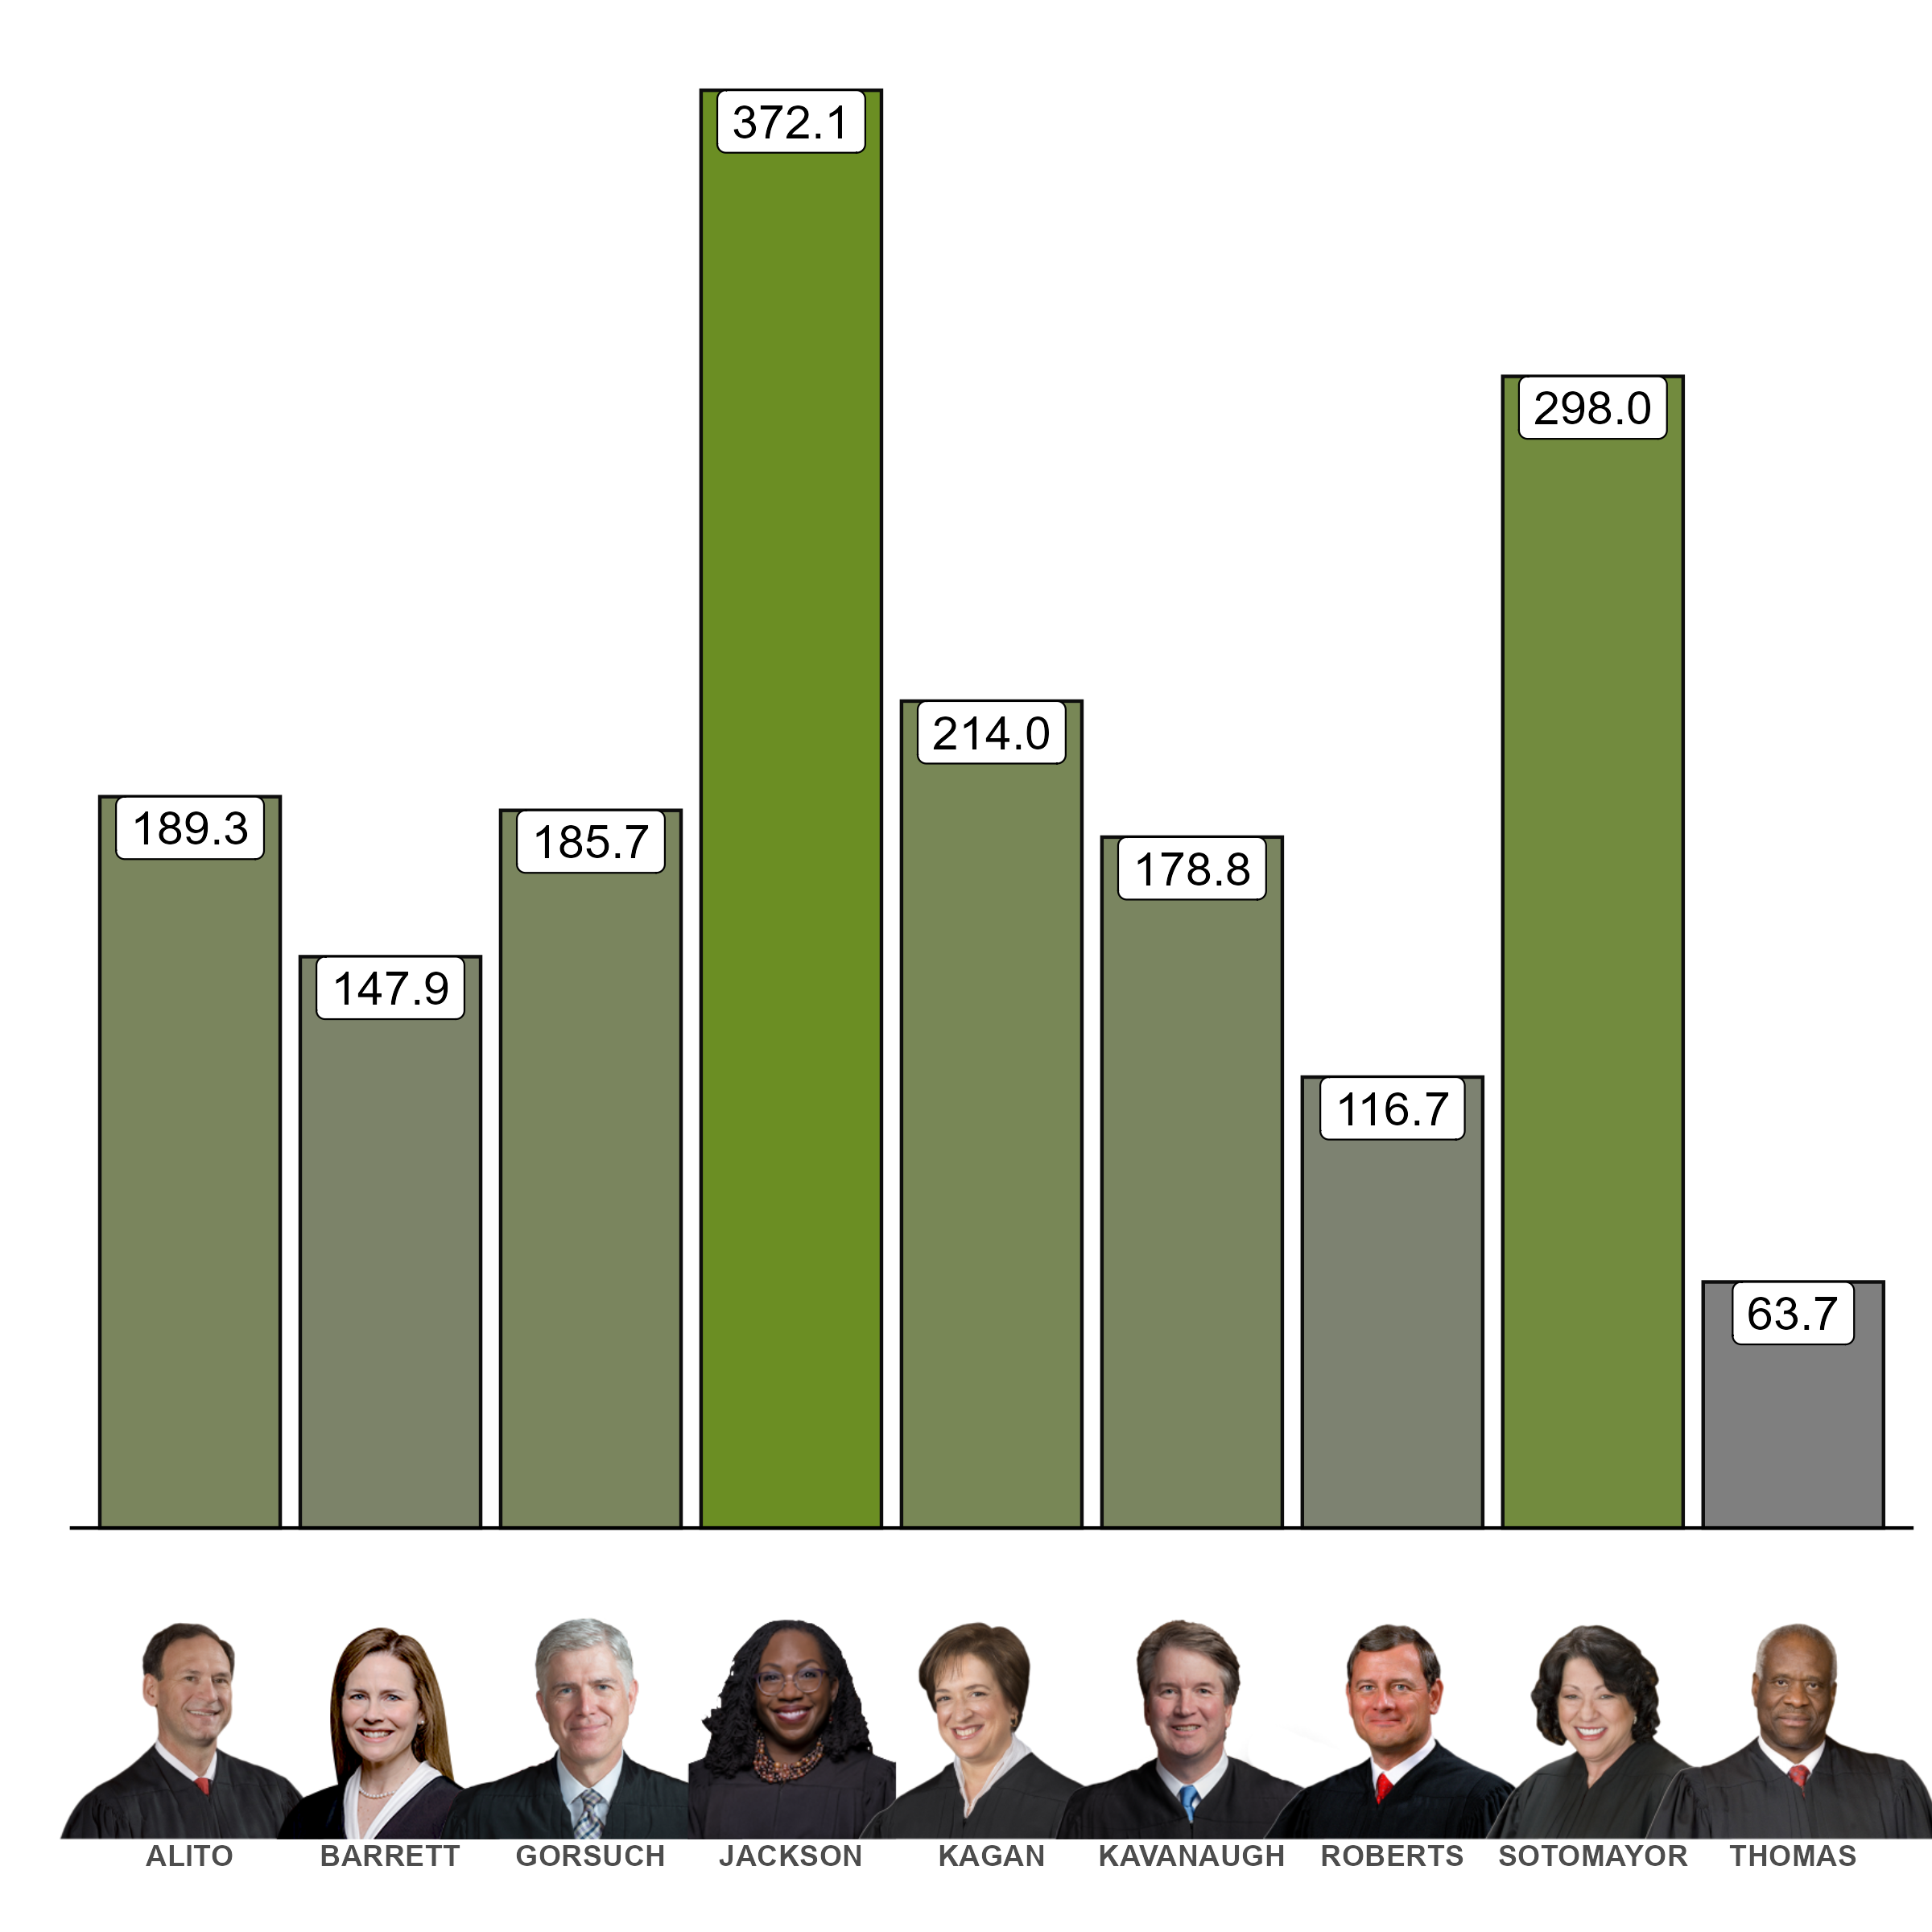

The table this chart was drawn from, first rows:
sitting, ALITO, BARRETT, GORSUCH, JACKSON, KAGAN, KAVANAUGH, ROBERTS, SOTOMAYOR, THOMAS
October, 7000, 4195, 7978, 13292, 9208, 5930, 3779, 8729, 1635
November, 5370, 6384, 5539, 9107, 5034, 5436, 2175, 6303, 1310
December, 5376, 4496, 5707, 10057, 8016, 6513, 3253, 8233, 1856
January, 2273, 4456, 3980, 10026, 4497, 5172, 3174, 5571, 1235
February, 5087, 4929, 5003, 10959, 5104, 4738, 2184, 6924, 1248
March, 2658, 4822, 4807, 7950, 4108, 2749, 1810, 5421, 849
TOTAL, 27764, 29282, 33014, 61391, 35967, 30538, 16375, 41181, 8133
